Dataset: Version 2 (GitHub, kartikey-singh/Automated-Direction-Detecting-Bot). Classes: down, left, right.

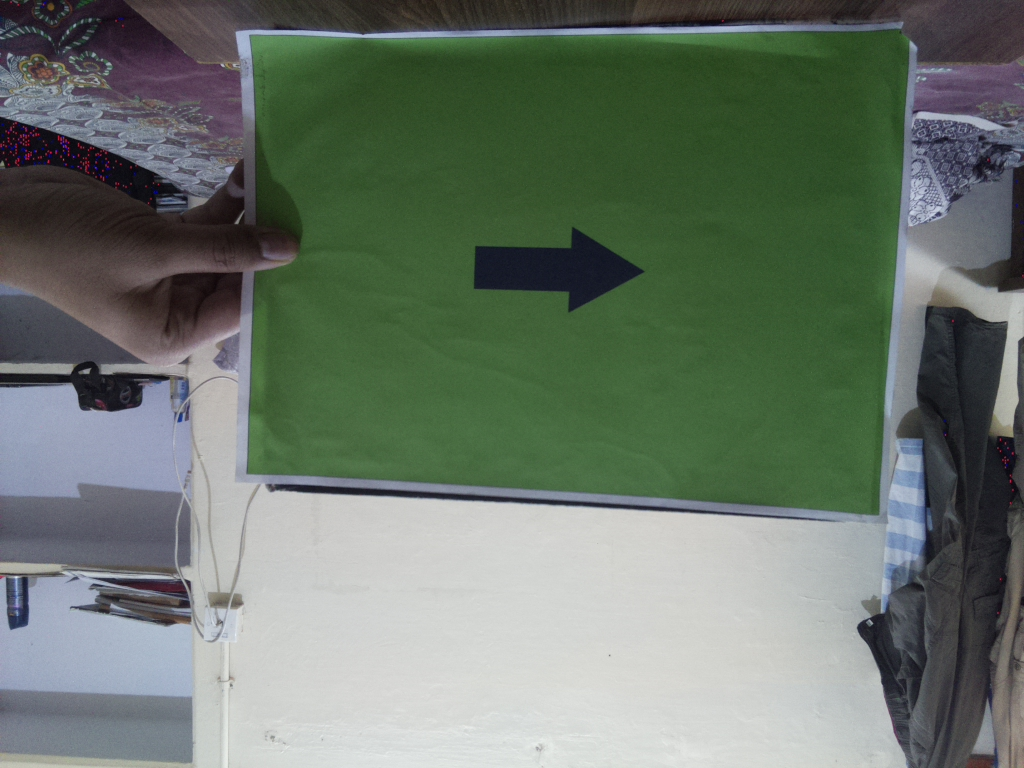
Label: right

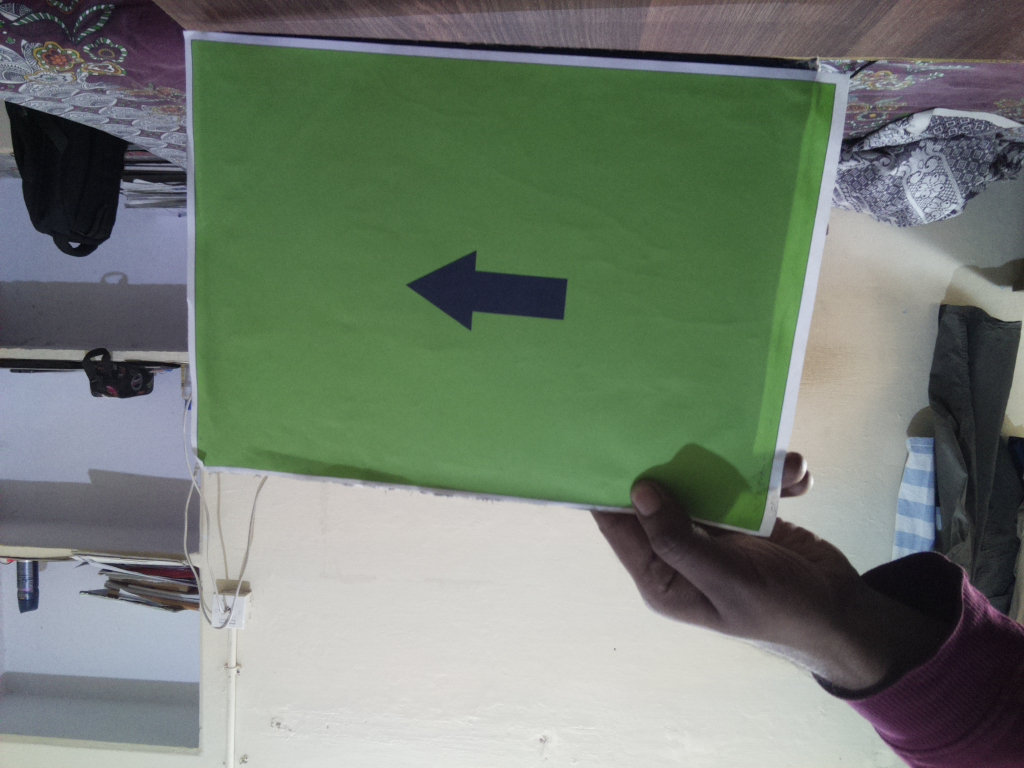
Label: left

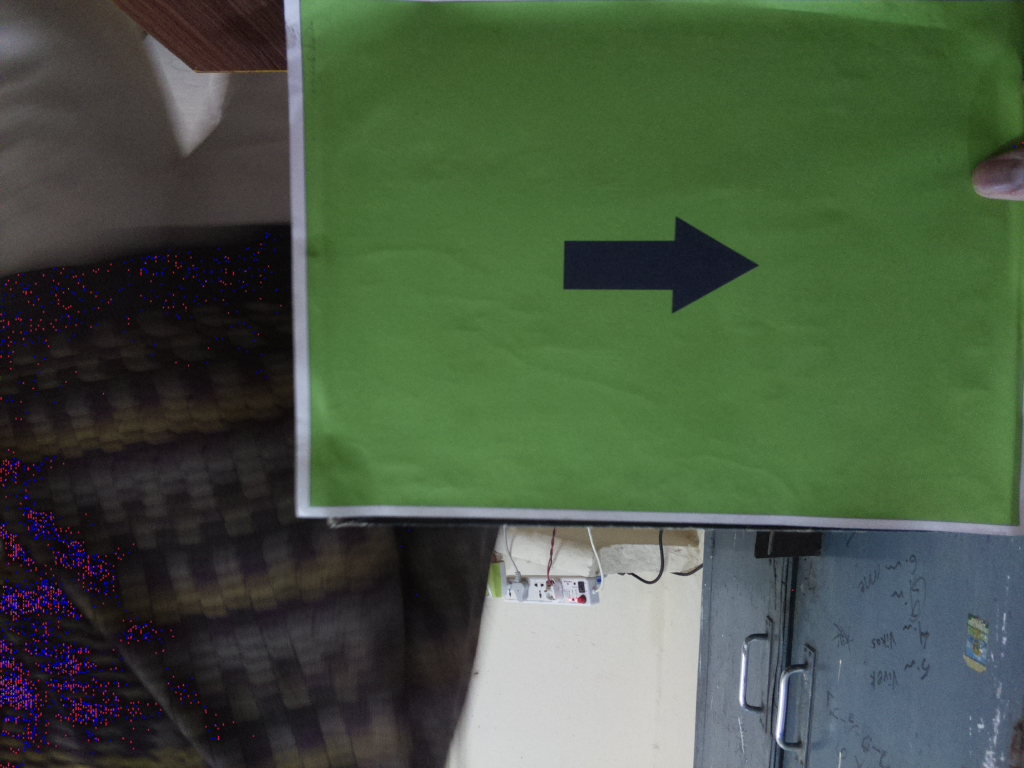
Label: right

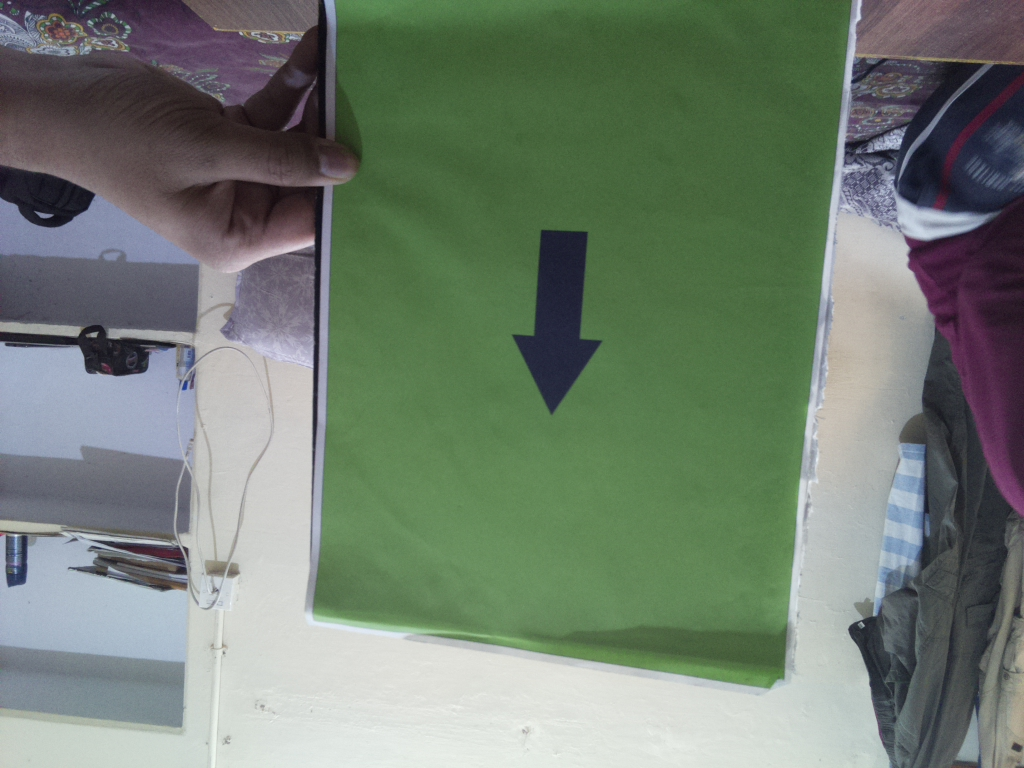
Label: down

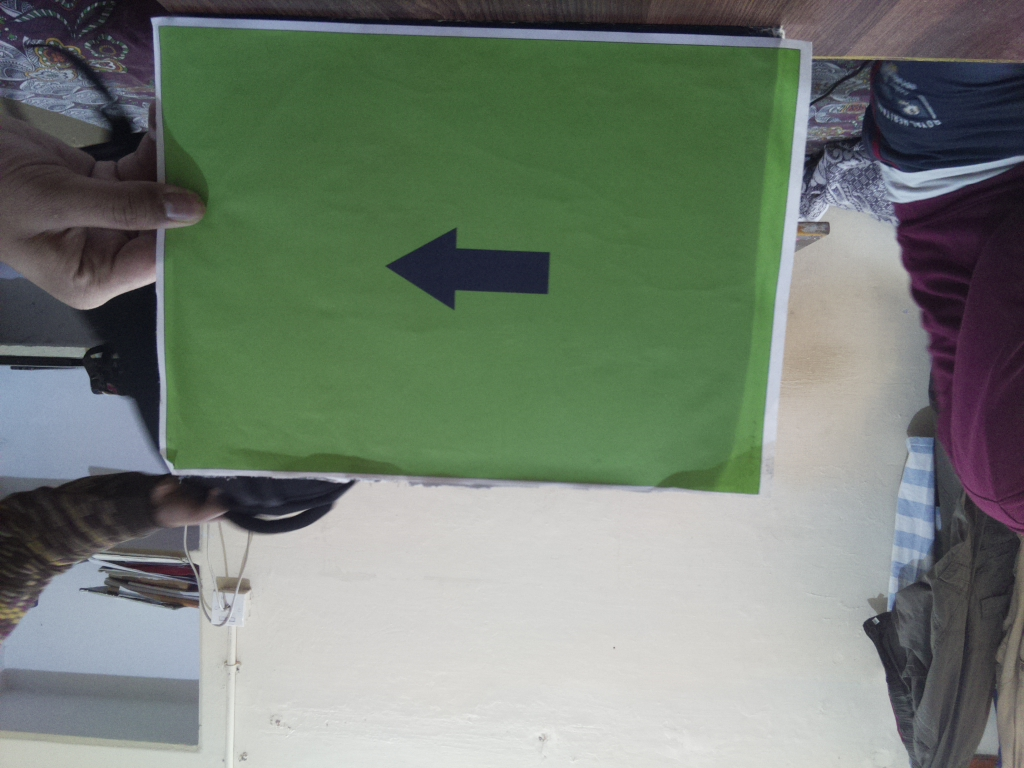
Label: left

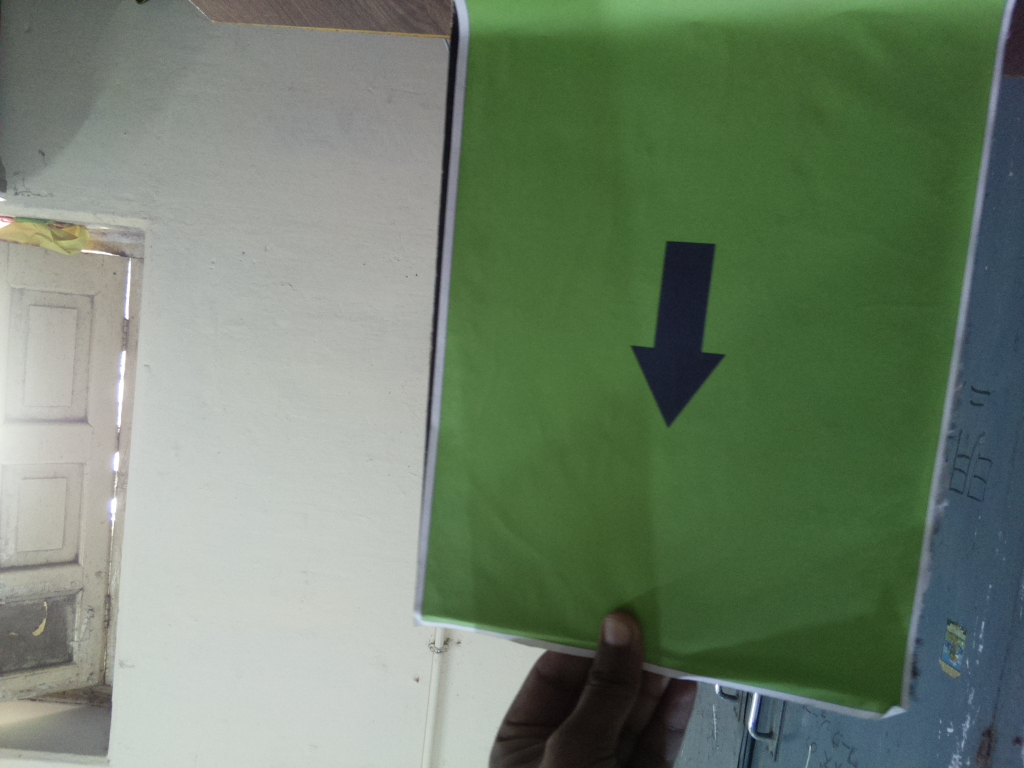
Label: down
